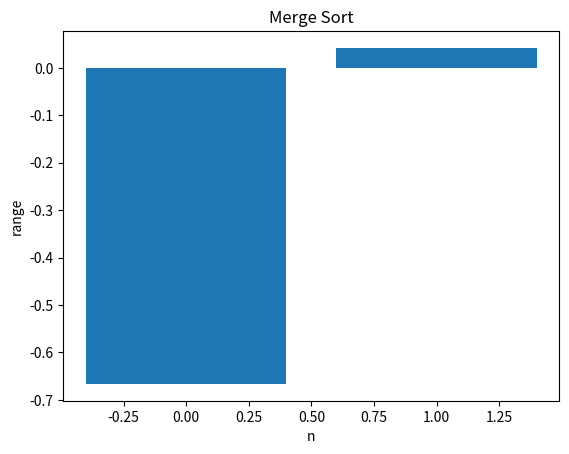
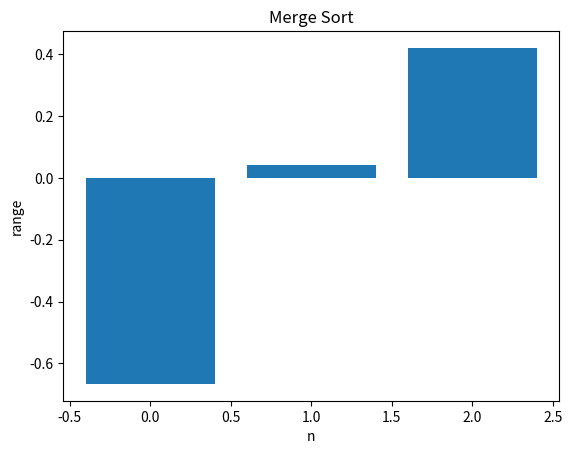
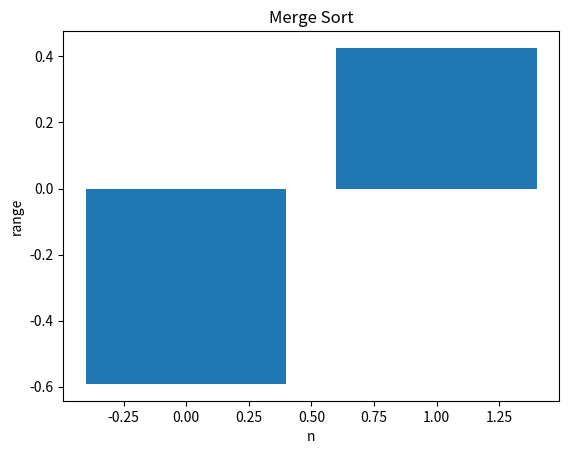
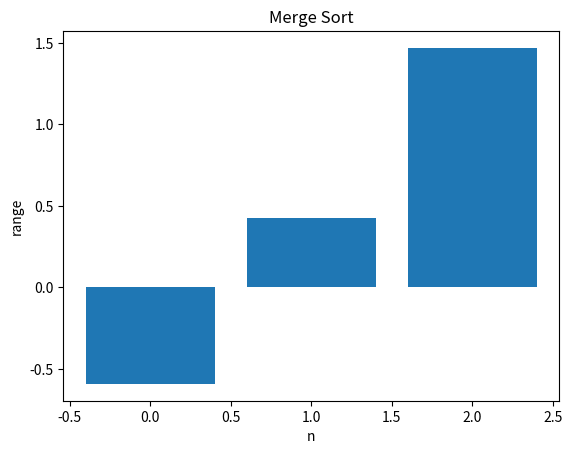
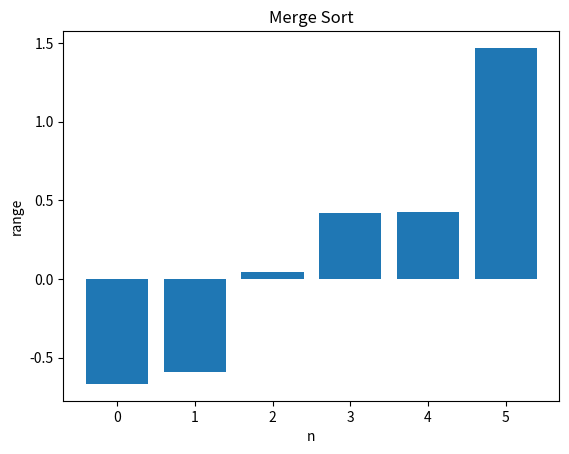
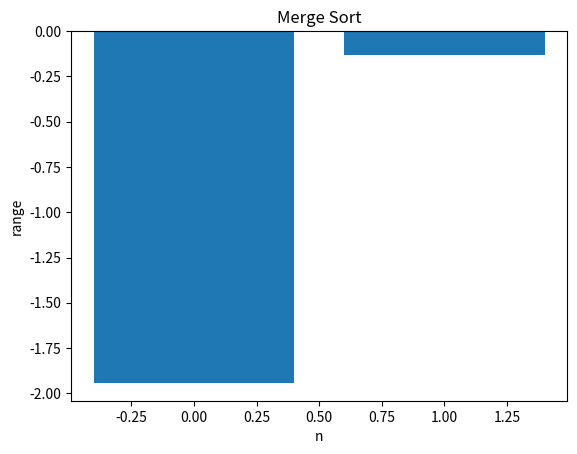
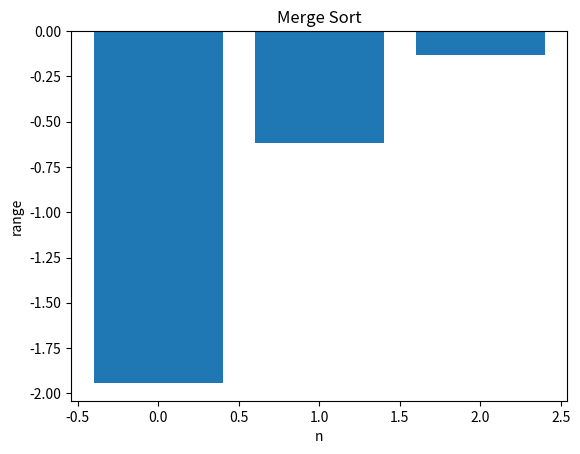
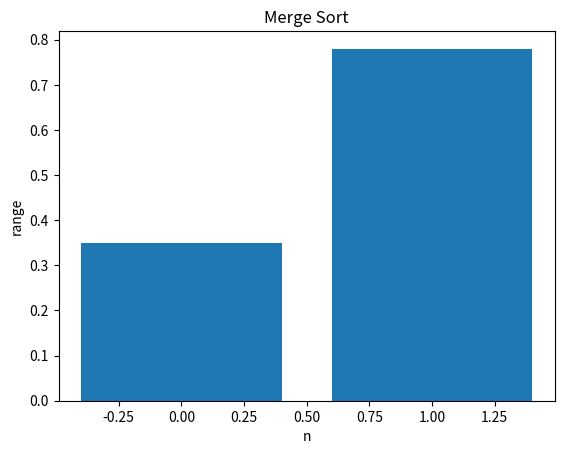
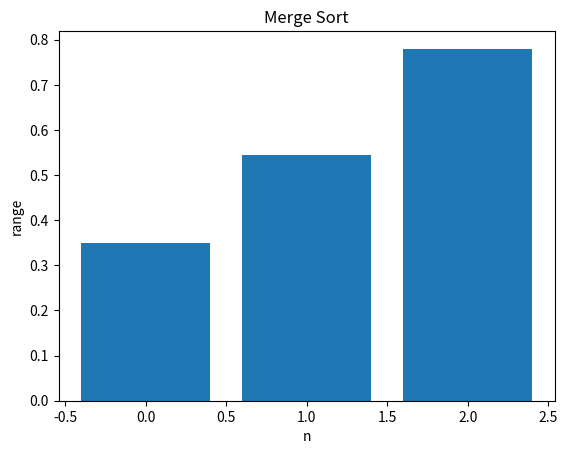
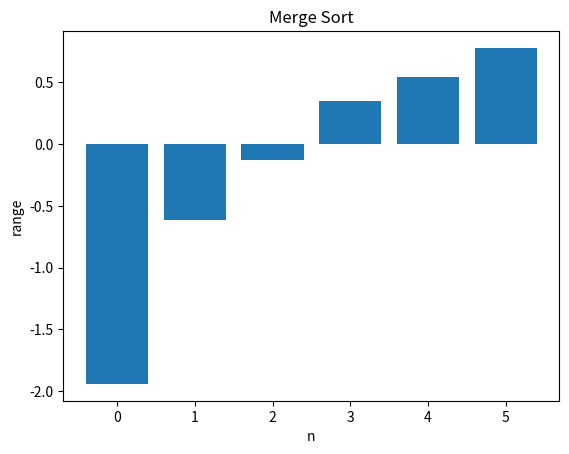
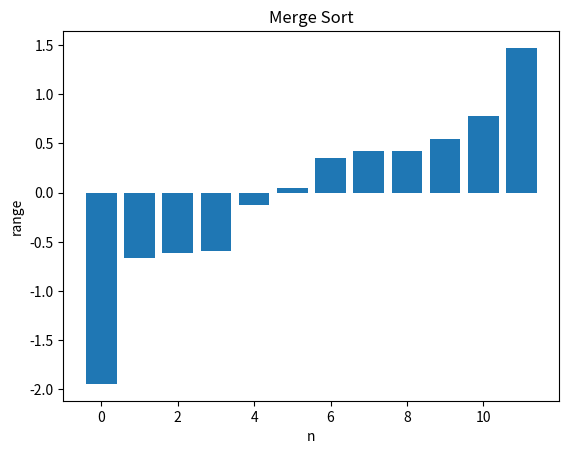
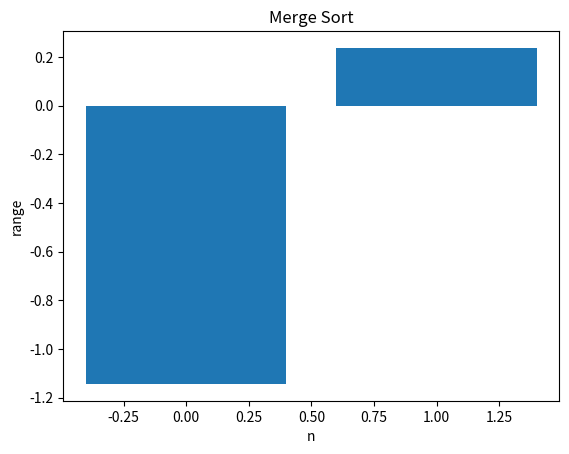
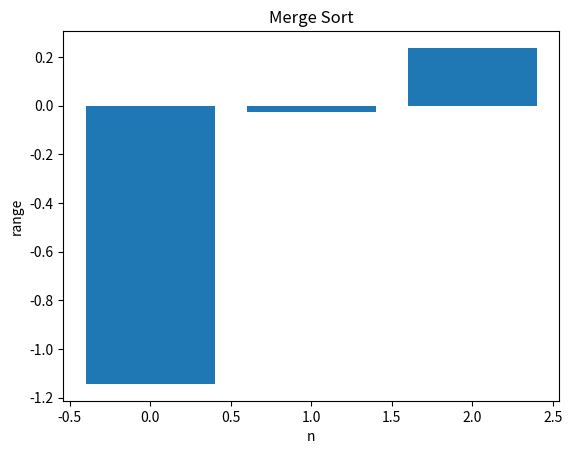
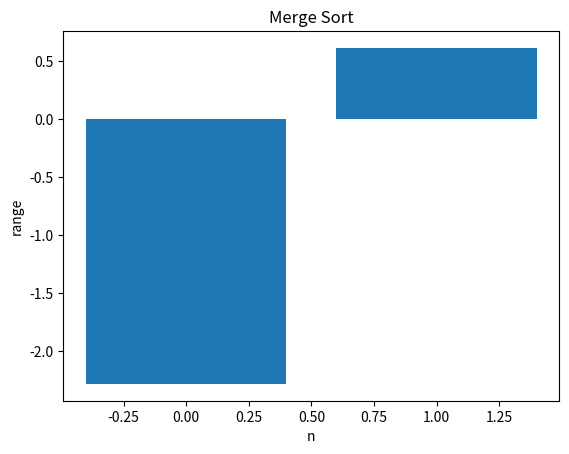
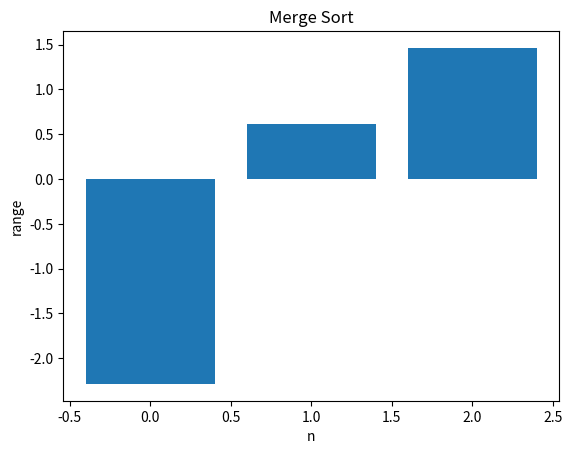
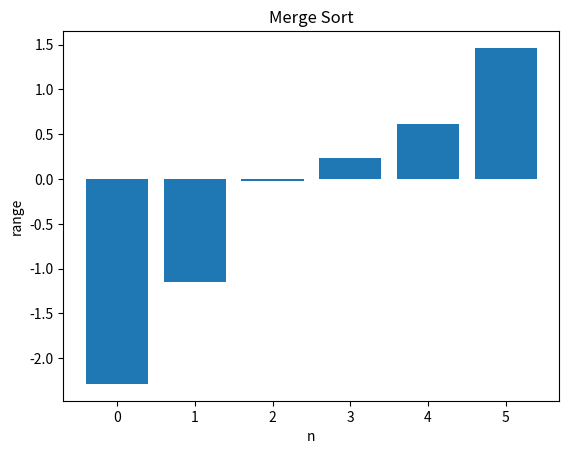

The script that saved these images, in order:
# -*- coding: utf-8 -*-
"""
Created on Wed Nov 30 06:16:13 2016

[redacted]
"""
#%%
import matplotlib as mpl
import matplotlib.pyplot as plt
import matplotlib.cbook 

def plot(b):
 x = [x for x in range(len(b))]
 plt.figure()
 plt.bar(x, b)
 plt.xlabel('n')
 plt.ylabel('range')
 plt.title('Merge Sort')
 plt.show()
 plt.clf

def MS(a):
    if len(a)<=1:
        return a
        #Divide pat of the algorithm it divides the array to two halfs
    mid = int(len(a)/2)
    left = MS(a[:mid])
    right = MS(a[mid:])
    #merges right and left subarray
    return merge(left,right)
    
 #Merge function
def merge(left, right):
    result = []
    #while there are elements in the left and right sub arrays
    while len(left) > 0 and len(right) > 0:
        #if the left most element of the left array is smaller than that of the right append left
        #else append right
        if left[0] <= right[0]:
            result.append(left[0])
            left = left[1:]
        else:
            result.append(right[0])
            right = right[1:]
    if len(left)>0:
        result += left
    if len(right) > 0:
        result += right
    print('.')
    #plotting function, defined above
    plot(result)    
    #return the merged subarrays
    return result
    
 #array of randomly generated data points   
a = [0.420537845,
-0.666325377,
0.042048214,
1.469388735,
0.425725375,
-0.591544449,
-0.616147418,
-0.130454509,
-1.943608368,
0.544706609,
0.348696858,
0.780023584,
-0.026968792,
0.236619826,
-1.144126145,
1.462217369,
-2.285578375,
0.61198989,
1.135047114,
-0.125750148,
0.02138222,
-1.80595634,
0.258627324,
-0.863337846,
1.001092187,
-0.727876568,
0.641880433,
0.309447614,
1.550947673,
-1.300154508,
0.774848559,
-0.546569936,
-0.06280743,
-1.627167876,
0.295433438,
0.075231128,
2.48041033,
-0.21824917,
1.603480086,
0.840684606,
1.306054855,
-1.767830327,
-0.135703431,
0.957595603,
-0.709947017,
0.452175755,
1.025507572,
-2.195356501,
0.210578719,
0.80093514]

#print(a)
B = MS(a)
#print(B)



#MergeSort(ai)